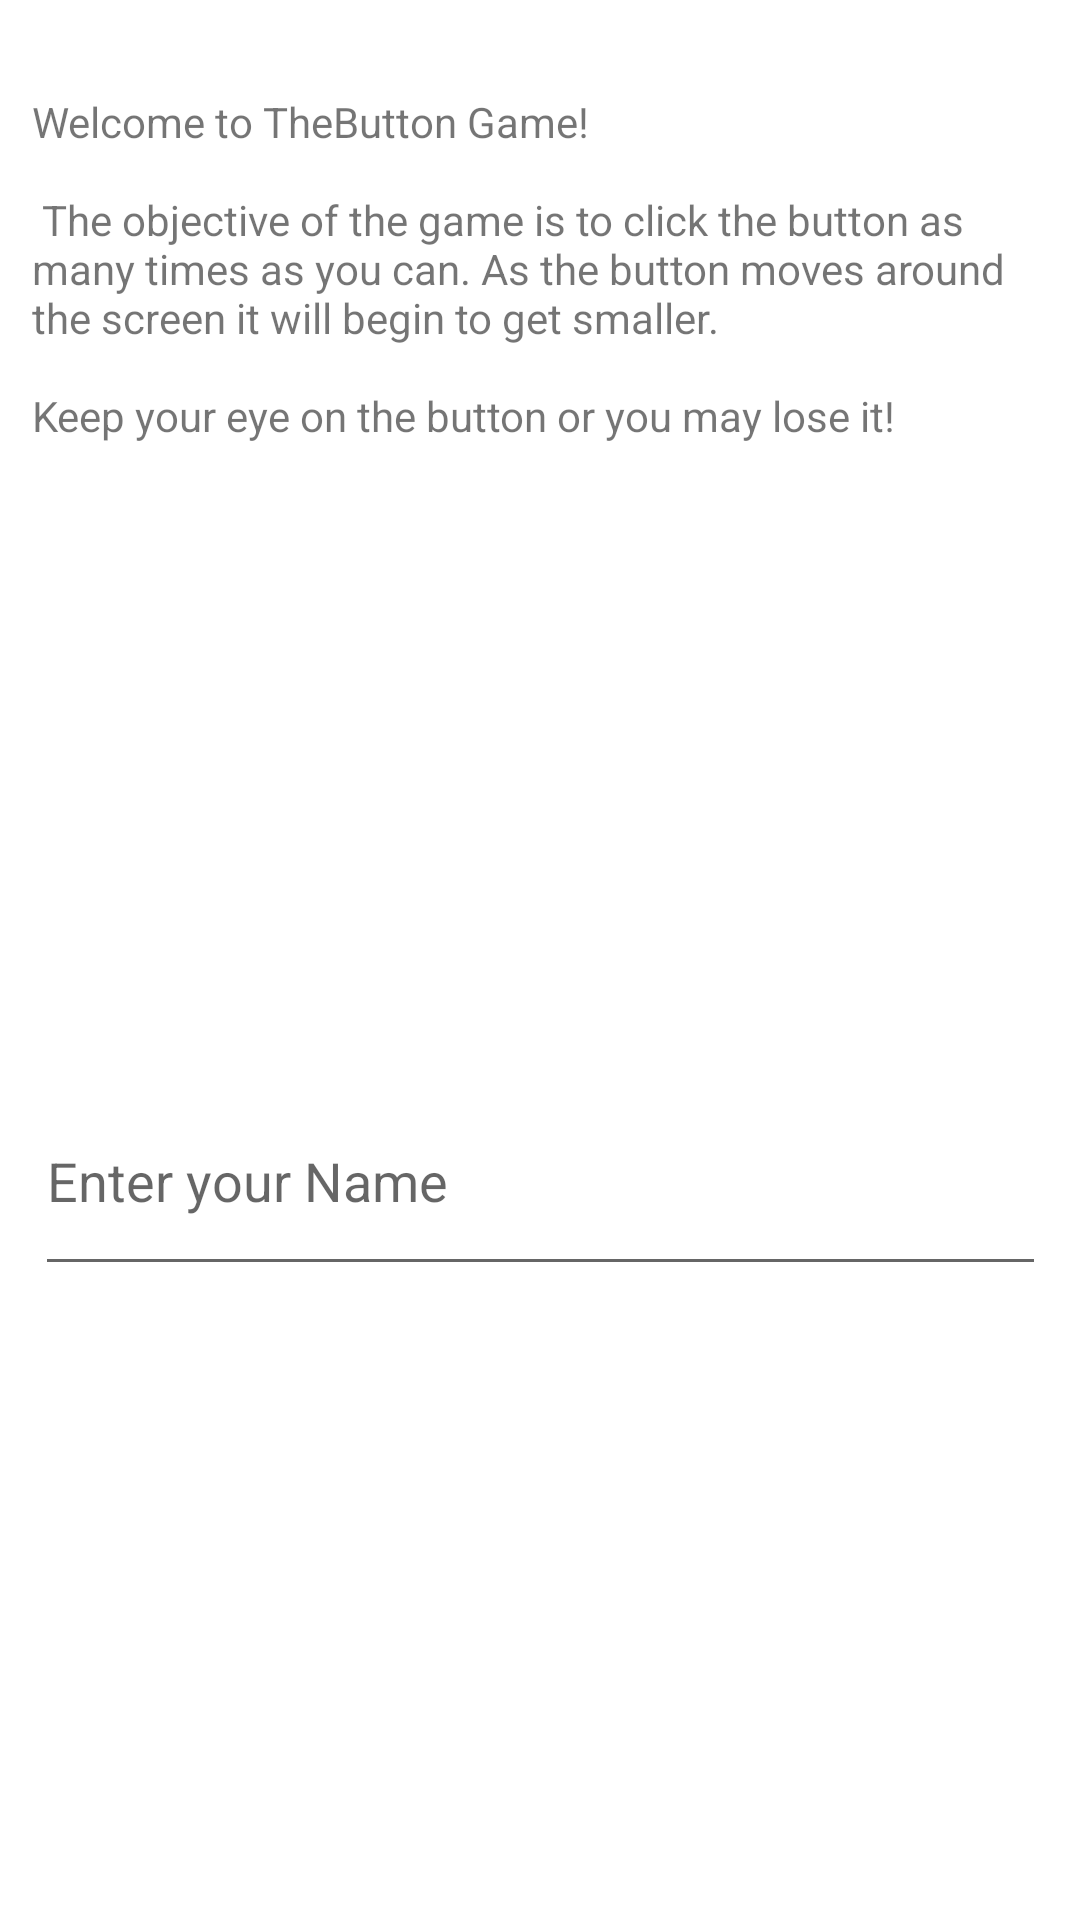

This screen was rendered from an Android layout file. Write that file and the resources it references.
<!-- AndroidManifest.xml: application theme Theme.TheButton -->
<!-- res/layout/activity_directions.xml -->
<?xml version="1.0" encoding="utf-8"?>
<androidx.constraintlayout.widget.ConstraintLayout xmlns:android="http://schemas.android.com/apk/res/android"
    xmlns:app="http://schemas.android.com/apk/res-auto"
    xmlns:tools="http://schemas.android.com/tools"
    android:layout_width="match_parent"
    android:layout_height="match_parent"
    tools:context=".Directions">

    <TextView
        android:id="@+id/directionsView"
        android:layout_width="339dp"
        android:layout_height="321dp"
        android:layout_marginStart="41dp"
        android:layout_marginTop="31dp"
        android:layout_marginEnd="41dp"
        android:text="@string/Directions"
        app:layout_constraintEnd_toEndOf="parent"
        app:layout_constraintStart_toStartOf="parent"
        app:layout_constraintTop_toTopOf="parent" />

    <ImageView
        android:id="@+id/buttonImage"
        android:layout_width="201dp"
        android:layout_height="174dp"
        android:layout_marginBottom="24dp"
        app:layout_constraintBottom_toBottomOf="parent"
        app:layout_constraintEnd_toEndOf="parent"
        app:layout_constraintStart_toStartOf="parent"
        app:srcCompat="@drawable/redbuttonimage" />

    <EditText
        android:id="@+id/nameInput"
        android:layout_width="337dp"
        android:layout_height="73dp"
        android:ems="10"
        android:hint="Enter your Name"
        android:inputType="textPersonName"
        app:layout_constraintBottom_toTopOf="@+id/buttonImage"
        app:layout_constraintEnd_toEndOf="parent"
        app:layout_constraintStart_toStartOf="parent"
        app:layout_constraintTop_toBottomOf="@+id/directionsView"
        app:layout_constraintVertical_bias="0.211" />
</androidx.constraintlayout.widget.ConstraintLayout>
<!-- resources referenced by this layout -->
<resources>
  <string name="Directions">Welcome to TheButton Game!\n\n
          The objective of the game is to click the button as many times as you can.
          As the button moves around the screen it will begin to get smaller.
          \n\nKeep your eye on the button or you may lose it!</string>
  <style name="Theme.TheButton" parent="Theme.MaterialComponents.DayNight.NoActionBar">
          
          <item name="colorPrimary">@color/purple_500</item>
          <item name="colorPrimaryVariant">@color/purple_700</item>
          <item name="colorOnPrimary">@color/white</item>
          
          <item name="colorSecondary">@color/teal_200</item>
          <item name="colorSecondaryVariant">@color/teal_700</item>
          <item name="colorOnSecondary">@color/black</item>
          
          <item name="android:statusBarColor">@android:color/transparent</item>
          
          <item name="android:navigationBarColor">@android:color/transparent</item>
          <item name="android:windowTranslucentStatus">false</item>
          <item name="android:windowTranslucentNavigation">false</item>
      </style>
  <!-- not gathered from this repository: default colours our renderer supplied (Android Studio template values) -->
  <color name="purple_500">#FF6200EE</color>
  <color name="purple_700">#FF3700B3</color>
  <color name="teal_200">#FF03DAC5</color>
  <color name="teal_700">#FF018786</color>
  <color name="black">#FF000000</color>
  <color name="white">#FFFFFFFF</color>
</resources>
